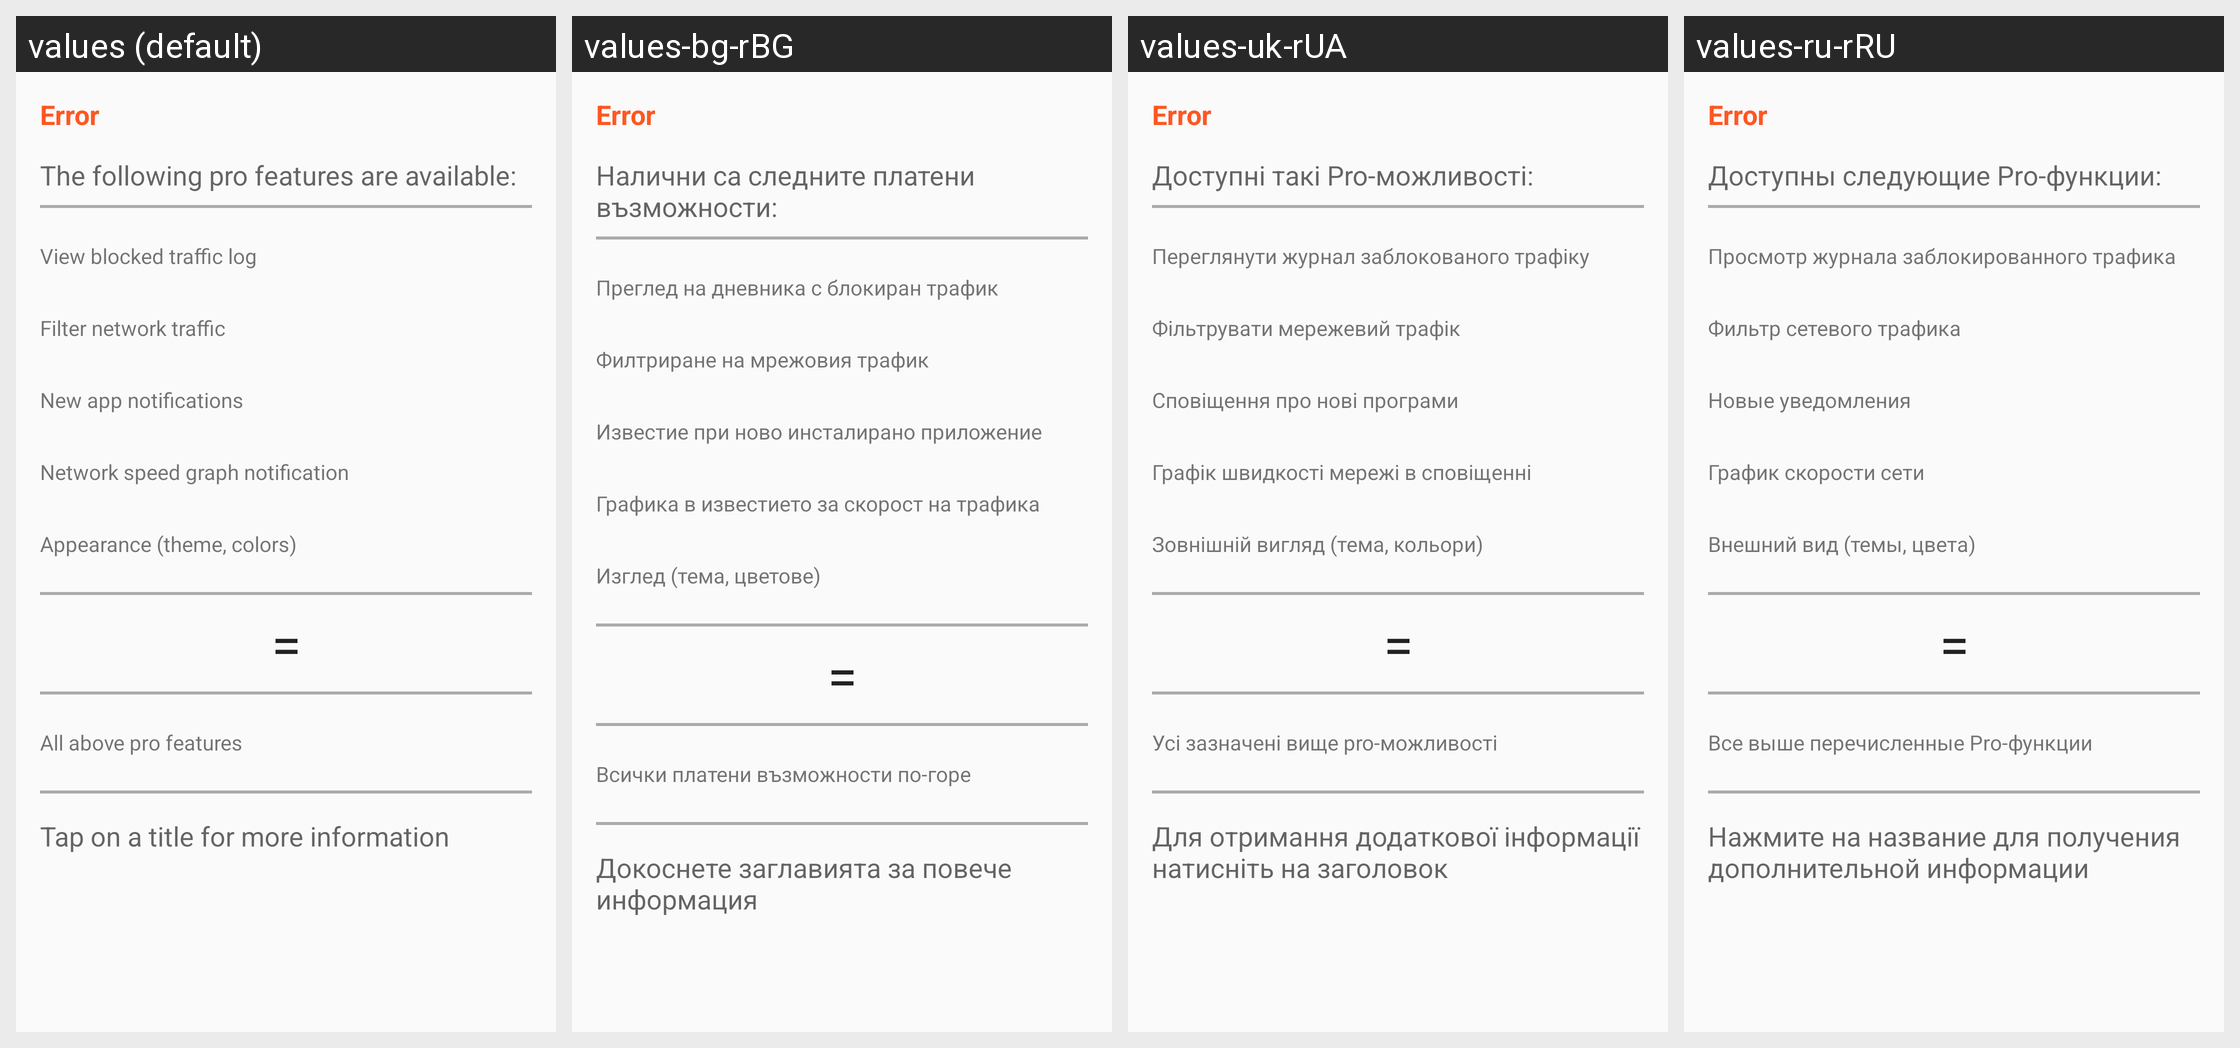

The Android screen above is rendered under several locales of the same app. Produce the string resources it draws, with the default and per-locale values.
Android screen res/layout/pro.xml rendered under 4 locales, left to right: values (default), values-bg-rBG, values-uk-rUA, values-ru-rRU. Device: Nexus 5 (rendered at 1080×1920; each locale shown at half size, 540×960, under a caption strip naming it); theme AppThemeTeal.
Other locales in the repository, not shown: values-ar, values-ar-rSA, values-az-rAZ, values-bn-rBD, values-bs, values-ca, values-ca-rES, values-cs, values-cs-rCZ, values-da-rDK, values-de, values-de-rDE, values-el-rGR, values-es, values-es-rES, values-es-rUS, values-et-rEE, values-eu-rES, values-fa-rIR, values-fi-rFI, values-fil-rPH, values-fr, values-fr-rFR, values-gl, values-hi-rIN, values-hr-rHR, values-hu, values-hu-rHU, values-in-rID, values-it, values-it-rIT, values-iw-rIL, values-ja, values-ja-rJP, values-ko, values-ko-rKR, values-lt, values-lt-rLT, values-lv-rLV, values-ml-rIN, values-mr, values-my-rMM, values-nb, values-ne, values-nl, values-nl-rNL, values-no-rNO, values-or-rIN, values-pl, values-pl-rPL, values-pt-rBR, values-pt-rPT, values-ro, values-ro-rRO, values-ru, values-si-rLK, values-sk, values-sk-rSK, values-sl, values-sl-rSI, values-sr-rSP, values-sv-rSE, values-ta-rIN, values-te, values-tl, values-tl-rPH, values-tr, values-tr-rTR, values-ug-rCN, values-vi, values-vi-rVN, values-zh-rCN, values-zh-rHK, values-zh-rTW.
Strings drawn on this screen, with the default value and each locale's value (text and hints the layout hard-codes, and strings that could not be matched under every locale, appear in the picture but are not listed):

title_pro_description
  values: The following pro features are available:
  values-bg-rBG: Налични са следните платени възможности:
  values-uk-rUA: Доступні такі Pro-можливості:
  values-ru-rRU: Доступны следующие Pro-функции:

title_pro_log
  values: View blocked traffic log
  values-bg-rBG: Преглед на дневника с блокиран трафик
  values-uk-rUA: Переглянути журнал заблокованого трафіку
  values-ru-rRU: Просмотр журнала заблокированного трафика

title_pro_filter
  values: Filter network traffic
  values-bg-rBG: Филтриране на мрежовия трафик
  values-uk-rUA: Фільтрувати мережевий трафік
  values-ru-rRU: Фильтр сетевого трафика

title_pro_notify
  values: New app notifications
  values-bg-rBG: Известие при ново инсталирано приложение
  values-uk-rUA: Сповіщення про нові програми
  values-ru-rRU: Новые уведомления

title_pro_speed
  values: Network speed graph notification
  values-bg-rBG: Графика в известието за скорост на трафика
  values-uk-rUA: Графік швидкості мережі в сповіщенні
  values-ru-rRU: График скорости сети

title_pro_theme
  values: Appearance (theme, colors)
  values-bg-rBG: Изглед (тема, цветове)
  values-uk-rUA: Зовнішній вигляд (тема, кольори)
  values-ru-rRU: Внешний вид (темы, цвета)

title_pro_all
  values: All above pro features
  values-bg-rBG: Всички платени възможности по-горе
  values-uk-rUA: Усі зазначені вище pro-можливості
  values-ru-rRU: Все выше перечисленные Pro-функции

title_pro_details
  values: Tap on a title for more information
  values-bg-rBG: Докоснете заглавията за повече информация
  values-uk-rUA: Для отримання додаткової інформації натисніть на заголовок
  values-ru-rRU: Нажмите на название для получения дополнительной информации
